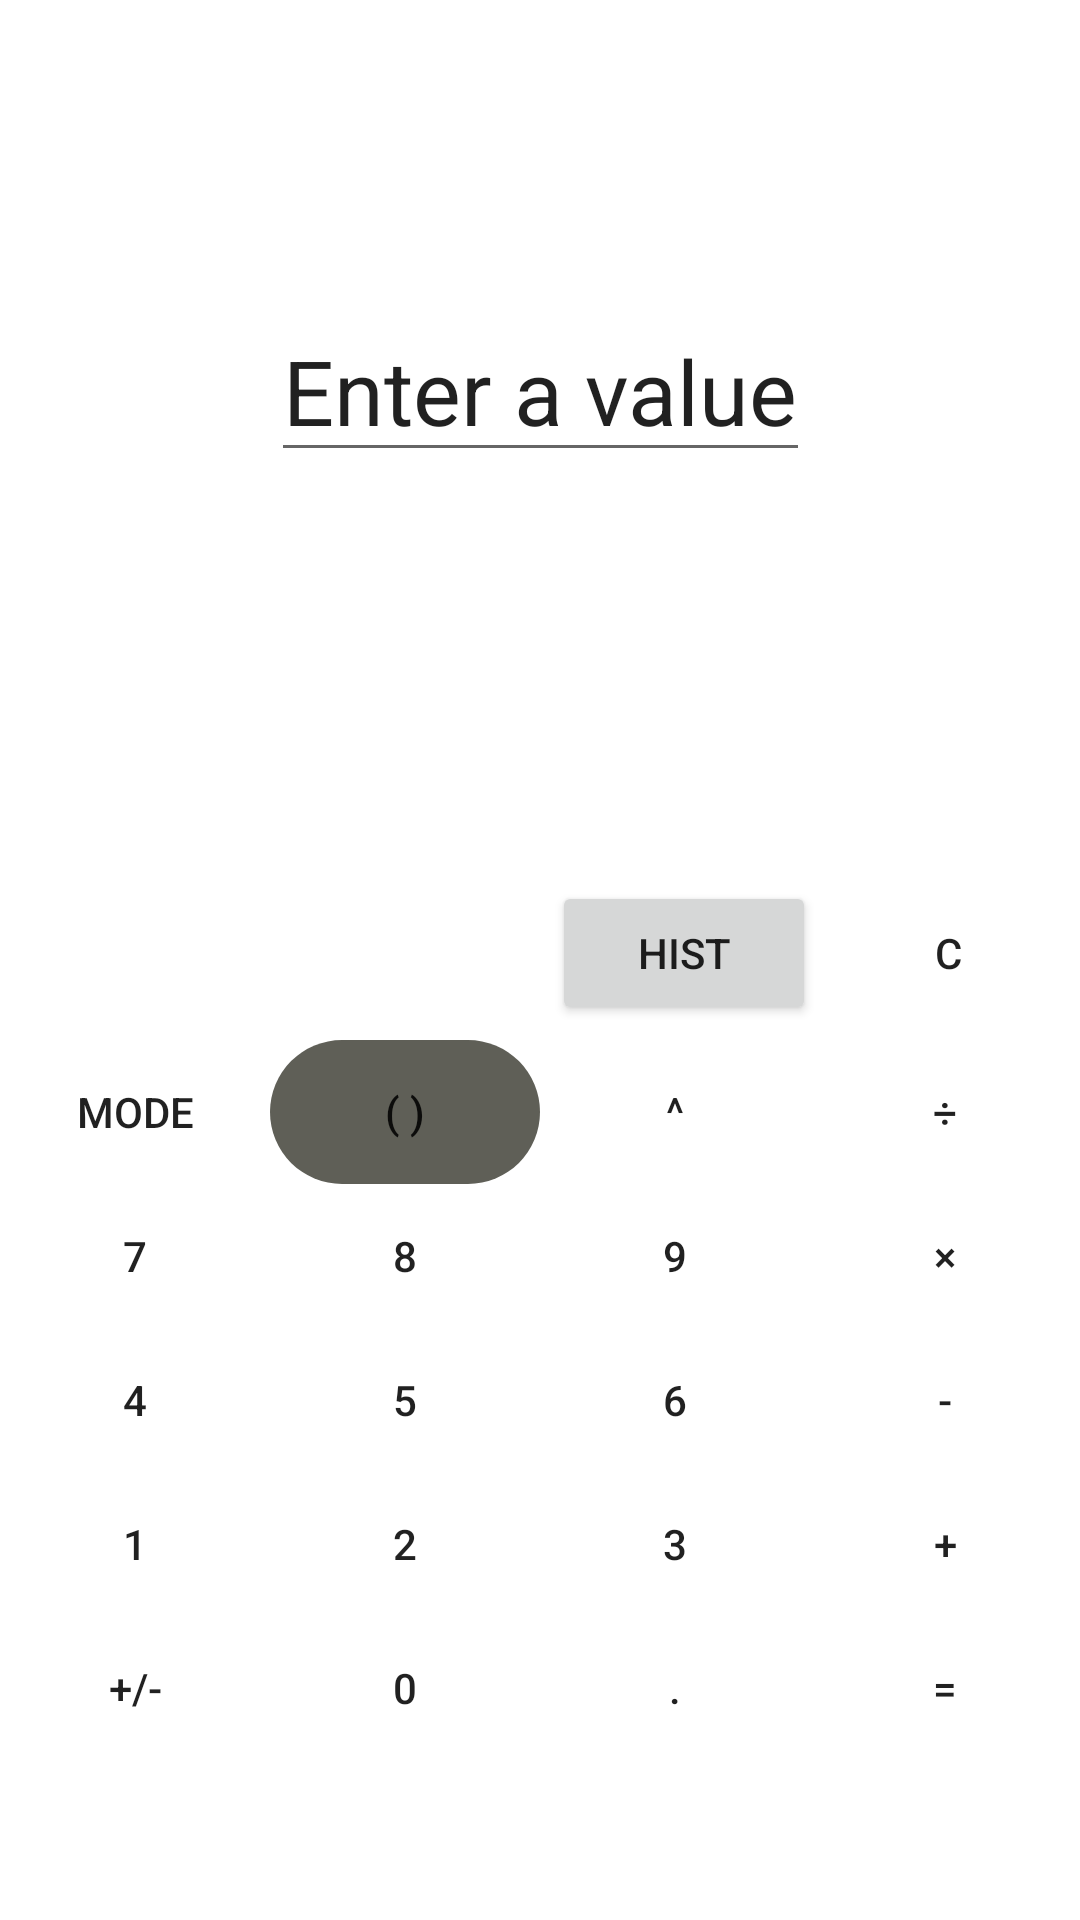

Layout XML and referenced resources for this Android screen:
<!-- AndroidManifest.xml: application theme Theme.UserFriendlyCalculator -->
<!-- res/layout/activity_main.xml -->
<?xml version="1.0" encoding="utf-8"?>
<androidx.constraintlayout.widget.ConstraintLayout xmlns:android="http://schemas.android.com/apk/res/android"
    xmlns:app="http://schemas.android.com/apk/res-auto"
    xmlns:tools="http://schemas.android.com/tools"
    android:layout_width="match_parent"
    android:layout_height="match_parent"
    android:onClick="onebutton"
    tools:context=".MainActivity">

    <TableLayout
        android:id="@+id/tableLayout2"
        android:layout_width="match_parent"
        android:layout_height="wrap_content"
        app:layout_constraintBottom_toBottomOf="parent"
        app:layout_constraintEnd_toEndOf="parent"
        app:layout_constraintStart_toStartOf="parent"
        app:layout_constraintTop_toBottomOf="@+id/outputBox"
        app:layout_constraintVertical_bias="0.78">

        <TableRow
            android:layout_width="match_parent"
            android:layout_height="match_parent">

            <Button
                android:id="@+id/buttonmmode"
                style="@style/Widget.AppCompat.Button.Borderless"
                android:layout_width="0dp"
                android:layout_height="wrap_content"
                android:layout_weight="1"
                android:text="@string/mode" />

            <Button
                android:id="@+id/buttonparenthesis"
                style="@style/Widget.AppCompat.Button.Borderless"
                android:layout_width="0dp"
                android:layout_height="wrap_content"
                android:layout_weight="1"
                android:background="@drawable/buttoncircle"
                android:onClick="ParenthesisButton"
                android:text="@string/parentheses" />

            <Button
                android:id="@+id/buttonexponent"
                style="@style/Widget.AppCompat.Button.Borderless"
                android:layout_width="0dp"
                android:layout_height="wrap_content"
                android:layout_weight="1"
                android:onClick="exponentbutton"
                android:text="@string/exponent" />

            <Button
                android:id="@+id/buttondivide"
                style="@style/Widget.AppCompat.Button.Borderless"
                android:layout_width="0dp"
                android:layout_height="wrap_content"
                android:layout_weight="1"
                android:onClick="dividebutton"
                android:text="@string/divide" />
        </TableRow>

        <TableRow
            android:layout_width="wrap_content"
            android:layout_height="match_parent"
            android:orientation="vertical">

            <Button
                android:id="@+id/button7"
                style="@style/Widget.AppCompat.Button.Borderless"
                android:layout_width="0dp"
                android:layout_height="wrap_content"
                android:layout_weight="1"
                android:onClick="sevenbutton"
                android:text="@string/seven" />

            <Button
                android:id="@+id/button8"
                style="@style/Widget.AppCompat.Button.Borderless"
                android:layout_width="0dp"
                android:layout_height="wrap_content"
                android:layout_weight="1"
                android:onClick="eightbutton"
                android:text="@string/eight" />

            <Button
                android:id="@+id/button9"
                style="@style/Widget.AppCompat.Button.Borderless"
                android:layout_width="0dp"
                android:layout_height="wrap_content"
                android:layout_weight="1"
                android:onClick="ninebutton"
                android:text="@string/nine" />

            <Button
                android:id="@+id/buttonmultiply"
                style="@style/Widget.AppCompat.Button.Borderless"
                android:layout_width="0dp"
                android:layout_height="wrap_content"
                android:layout_weight="1"
                android:onClick="multiplybutton"
                android:text="@string/multiply" />
        </TableRow>

        <TableRow
            android:layout_width="match_parent"
            android:layout_height="match_parent">

            <Button
                android:id="@+id/buttonfour"
                style="@style/Widget.AppCompat.Button.Borderless"
                android:layout_width="0dp"
                android:layout_height="wrap_content"
                android:layout_weight="1"
                android:onClick="fourbutton"
                android:text="@string/four" />

            <Button
                android:id="@+id/buttonfive"
                style="@style/Widget.AppCompat.Button.Borderless"
                android:layout_width="0dp"
                android:layout_height="wrap_content"
                android:layout_weight="1"
                android:onClick="fivebutton"
                android:text="@string/five" />

            <Button
                android:id="@+id/buttonsix"
                style="@style/Widget.AppCompat.Button.Borderless"
                android:layout_width="0dp"
                android:layout_height="wrap_content"
                android:layout_weight="1"
                android:onClick="sixbutton"
                android:text="@string/six" />

            <Button
                android:id="@+id/buttonsubtract"
                style="@style/Widget.AppCompat.Button.Borderless"
                android:layout_width="0dp"
                android:layout_height="wrap_content"
                android:layout_weight="1"
                android:onClick="minusbutton"
                android:text="@string/subtract" />
        </TableRow>

        <TableRow
            android:layout_width="match_parent"
            android:layout_height="match_parent">

            <Button
                android:id="@+id/button1"
                style="@style/Widget.AppCompat.Button.Borderless"
                android:layout_width="0dp"
                android:layout_height="wrap_content"
                android:layout_weight="1"
                android:onClick="onebutton"
                android:text="@string/one" />

            <Button
                android:id="@+id/button2"
                style="@style/Widget.AppCompat.Button.Borderless"
                android:layout_width="0dp"
                android:layout_height="wrap_content"
                android:layout_weight="1"
                android:onClick="twobutton"
                android:text="@string/two" />

            <Button
                android:id="@+id/button3"
                style="@style/Widget.AppCompat.Button.Borderless"
                android:layout_width="0dp"
                android:layout_height="wrap_content"
                android:layout_weight="1"
                android:onClick="threebutton"
                android:text="@string/three" />

            <Button
                android:id="@+id/buttonadd"
                style="@style/Widget.AppCompat.Button.Borderless"
                android:layout_width="0dp"
                android:layout_height="wrap_content"
                android:layout_weight="1"
                android:onClick="plusbutton"
                android:text="@string/add" />
        </TableRow>

        <TableRow
            android:layout_width="match_parent"
            android:layout_height="match_parent">

            <Button
                android:id="@+id/buttonplusminus"
                style="@style/Widget.AppCompat.Button.Borderless"
                android:layout_width="0dp"
                android:layout_height="wrap_content"
                android:layout_weight="1"
                android:onClick="plusminusbutton"
                android:text="@string/plusMinus" />

            <Button
                android:id="@+id/button0"
                style="@style/Widget.AppCompat.Button.Borderless"
                android:layout_width="0dp"
                android:layout_height="wrap_content"
                android:layout_weight="1"
                android:onClick="zerobutton"
                android:text="@string/zero" />

            <Button
                android:id="@+id/buttondecimal"
                style="@style/Widget.AppCompat.Button.Borderless"
                android:layout_width="0dp"
                android:layout_height="wrap_content"
                android:layout_weight="1"
                android:onClick="decimalbutton"
                android:text="@string/decimal" />

            <Button
                android:id="@+id/buttonsub"
                style="@style/Widget.AppCompat.Button.Borderless"
                android:layout_width="0dp"
                android:layout_height="wrap_content"
                android:layout_weight="1"
                android:onClick="regularEqualbutton"
                android:text="@string/equals" />

        </TableRow>
    </TableLayout>

    <Button
        style="@style/Widget.AppCompat.Button.Borderless"
        android:id="@+id/clearbutton"
        android:layout_weight="1"
        android:layout_width="0dp"
        android:layout_height="wrap_content"
        android:layout_marginBottom="5dp"
        android:onClick="clearbutton"
        android:text="@string/clear"
        app:layout_constraintBottom_toTopOf="@+id/tableLayout2"
        app:layout_constraintEnd_toEndOf="parent" />

    <EditText
        android:id="@+id/outputBox"
        android:layout_width="wrap_content"
        android:layout_height="wrap_content"
        android:layout_marginTop="100dp"
        android:autofillHints="false"
        android:text="@string/answerBox"
        android:textSize="30sp"
        app:layout_constraintEnd_toEndOf="parent"
        app:layout_constraintStart_toStartOf="parent"
        app:layout_constraintTop_toTopOf="parent" />

    <Button
        android:id="@+id/buttonhistory"
        android:layout_width="wrap_content"
        android:layout_height="wrap_content"
        android:layout_marginBottom="5dp"
        android:layout_weight="1"
        android:onClick="historybutton"
        android:text="@string/history"
        app:layout_constraintBottom_toTopOf="@+id/tableLayout2"
        app:layout_constraintEnd_toStartOf="@+id/clearbutton" />

</androidx.constraintlayout.widget.ConstraintLayout>
<!-- resources referenced by this layout -->
<resources>
  <!-- drawable buttoncircle (drawable) -->
  <?xml version="1.0" encoding="utf-8"?>
  <selector xmlns:android="http://schemas.android.com/apk/res/android">
      <item>
          <shape android:shape = "rectangle">
              <corners android:radius="1000dp"/>
              <solid android:color="#5F5F57"/>
  
          </shape>
      </item>
  </selector>
  <string name="add">+</string>&gt;
  <string name="answerBox">Enter a value</string>
  <string name="clear">C</string>&gt;
  <string name="decimal">.</string>&gt;
  <string name="divide">÷</string>&gt;
  <string name="eight">8</string>&gt;
  <string name="equals">=</string>&gt;
  <string name="exponent">^</string>
  <string name="five">5</string>&gt;
  <string name="four">4</string>&gt;
  <string name="history">hist</string>
  <string name="mode">mode</string>
  <string name="multiply">×</string>&gt;
  <string name="nine">9</string>&gt;
  <string name="one">1</string>&gt;
  <string name="parentheses">( )</string>
  <string name="plusMinus">+/-</string>
  <string name="seven">7</string>&gt;
  <string name="six">6</string>&gt;
  <string name="subtract">-</string>&gt;
  <string name="three">3</string>&gt;
  <string name="two">2</string>&gt;
  <string name="zero">0</string>&gt;
  <style name="Theme.UserFriendlyCalculator" parent="Theme.MaterialComponents.DayNight.DarkActionBar">
          
          <item name="colorPrimary">@color/purple_500</item>
          <item name="colorPrimaryVariant">@color/purple_700</item>
          <item name="colorOnPrimary">@color/white</item>
          
          <item name="colorSecondary">@color/teal_200</item>
          <item name="colorSecondaryVariant">@color/teal_700</item>
          <item name="colorOnSecondary">@color/black</item>
          
          <item name="android:statusBarColor" tools:targetApi="l">?attr/colorPrimaryVariant</item>
          
      </style>
  <!-- not gathered from this repository: default colours our renderer supplied (Android Studio template values) -->
  <color name="purple_500">#FF6200EE</color>
  <color name="purple_700">#FF3700B3</color>
  <color name="teal_200">#FF03DAC5</color>
  <color name="teal_700">#FF018786</color>
  <color name="black">#FF000000</color>
  <color name="white">#FFFFFFFF</color>
</resources>
